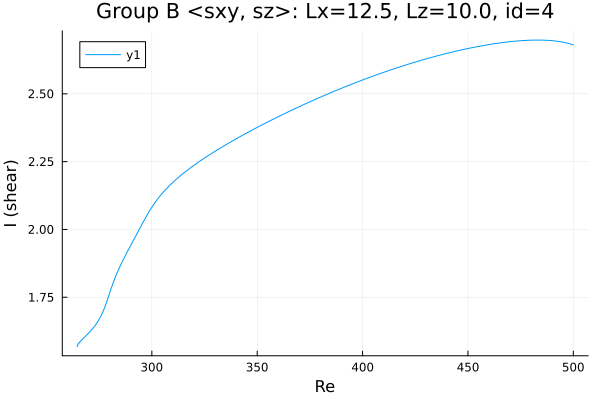

Source data for this figure (header and first rows):
Re, shear
500.0, 2.68
499.3, 2.682
497.9, 2.685
496.5, 2.688
495.1, 2.69
493.7, 2.692
492.2, 2.694
490.8, 2.695
489.4, 2.696
488, 2.697
486.6, 2.698
485.2, 2.698
483.8, 2.698
482.3, 2.698
480.9, 2.698
479.5, 2.698
478.1, 2.697
476.7, 2.697
475.3, 2.696
473.9, 2.695
472.4, 2.694
471, 2.693
469.6, 2.692
468.2, 2.691
466.8, 2.689
465.4, 2.688
464, 2.686
462.5, 2.685
461.1, 2.683
459.7, 2.681
458.3, 2.679
456.9, 2.677
455.5, 2.675
454.1, 2.673
452.6, 2.671
451.2, 2.669
449.8, 2.667
448.4, 2.664
447, 2.662
445.6, 2.659
444.2, 2.657
442.7, 2.654
441.3, 2.652
439.9, 2.649
438.5, 2.646
437.1, 2.643
435.7, 2.64
434.3, 2.638
432.8, 2.635
431.4, 2.631
430, 2.628
428.6, 2.625
427.2, 2.622
425.8, 2.619
424.4, 2.616
422.9, 2.612
421.5, 2.609
420.1, 2.605
418.7, 2.602
417.3, 2.598
... 347 more rows
